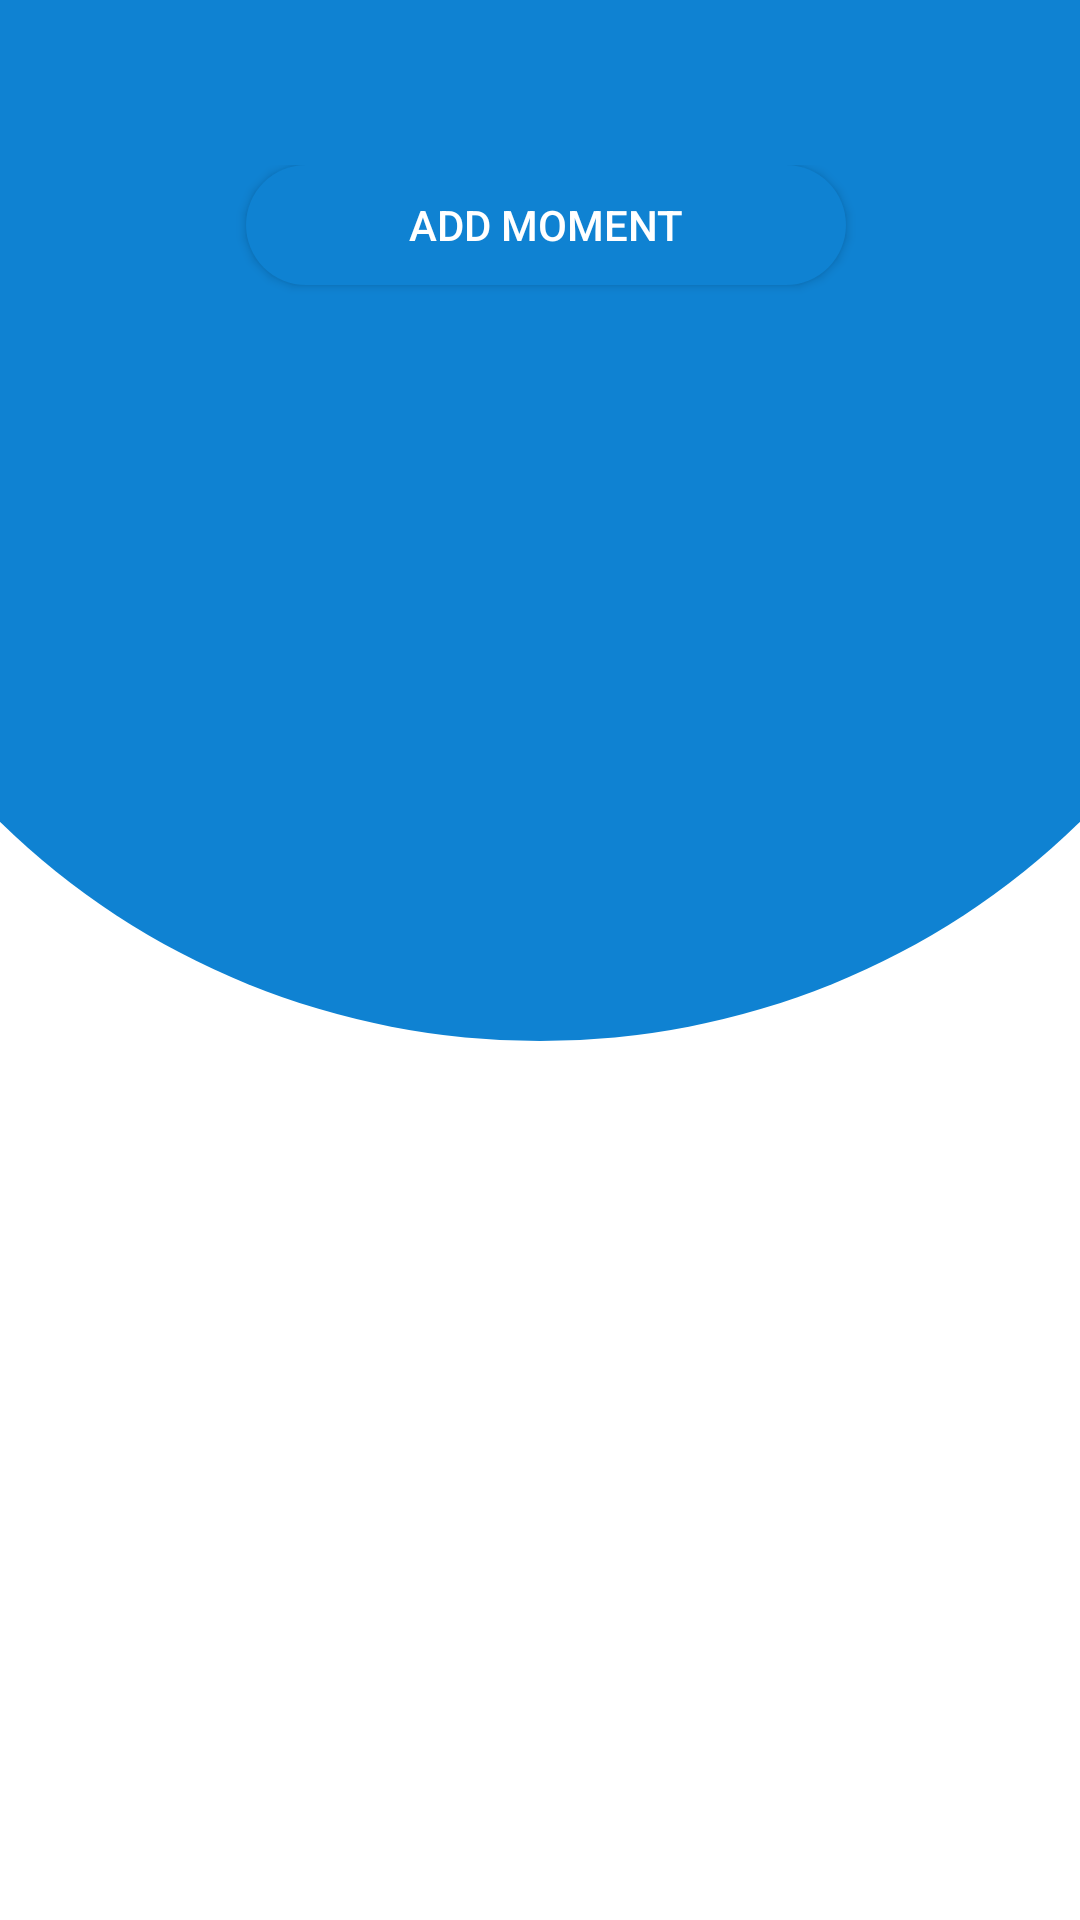

Here is an Android app screen rendered from its layout file. Give the layout XML and the strings, colors and styles it references.
<!-- AndroidManifest.xml: application theme Theme.Petopia -->
<!-- res/layout/activity_user_all_blog_post.xml -->
<?xml version="1.0" encoding="utf-8"?>
<androidx.constraintlayout.widget.ConstraintLayout xmlns:android="http://schemas.android.com/apk/res/android"
    xmlns:app="http://schemas.android.com/apk/res-auto"
    xmlns:tools="http://schemas.android.com/tools"
    android:layout_width="match_parent"
    android:layout_height="match_parent"
    android:background="@drawable/background_image_blue_1"
    tools:context=".Moments.UserAllBlogPostActivity">

    <LinearLayout
        android:layout_width="match_parent"
        android:layout_height="match_parent"
        android:gravity="center_horizontal"
        android:orientation="vertical"
        android:background="@drawable/white_round_corner"
        android:layout_margin="40dp"
        android:padding="15dp"
        app:layout_constraintBottom_toBottomOf="parent"
        app:layout_constraintEnd_toEndOf="parent"
        app:layout_constraintStart_toStartOf="parent"
        app:layout_constraintTop_toTopOf="parent">

        <Button
            android:id="@+id/btnAddMoment"
            android:layout_width="200dp"
            android:layout_height="40dp"
            android:text="Add Moment"
            android:textColor="@color/white"
            android:layout_marginLeft="2dp"
            android:layout_marginBottom="10dp"
            android:background="@drawable/blue_rounded_corner" />

        <ListView
            android:id="@+id/viewAllMoments"
            android:layout_width="match_parent"
            android:layout_height="match_parent"/>

    </LinearLayout>

</androidx.constraintlayout.widget.ConstraintLayout>
<!-- resources referenced by this layout -->
<resources>
  <color name="white">#FFFFFFFF</color>
  <!-- drawable background_image_blue_1: png bitmap (drawable, 50370 bytes) -->
  <!-- drawable blue_rounded_corner (drawable) -->
  <?xml version="1.0" encoding="utf-8"?>
  <shape xmlns:android="http://schemas.android.com/apk/res/android">
  
      <solid android:color="@color/blue1"/>
      <corners android:radius="30dp" />
  
  </shape>
  <style name="Theme.Petopia" parent="Theme.MaterialComponents.DayNight.NoActionBar">
          
          <item name="colorPrimary">@color/blue1</item>
          <item name="colorPrimaryVariant">@color/blue1</item>
          <item name="colorOnPrimary">@color/white</item>
          
          <item name="colorSecondary">@color/teal_200</item>
          <item name="colorSecondaryVariant">@color/teal_700</item>
          <item name="colorOnSecondary">@color/black</item>
          
          <item name="android:statusBarColor" tools:targetApi="l">?attr/colorPrimaryVariant</item>
          
          <item name="android:windowLayoutInDisplayCutoutMode" tools:targetApi="o_mr1">shortEdges</item>
      </style>
  <color name="blue1">#0F82D2</color>
  <color name="teal_200">#FF03DAC5</color>
  <color name="teal_700">#FF018786</color>
  <color name="black">#FF000000</color>
</resources>
